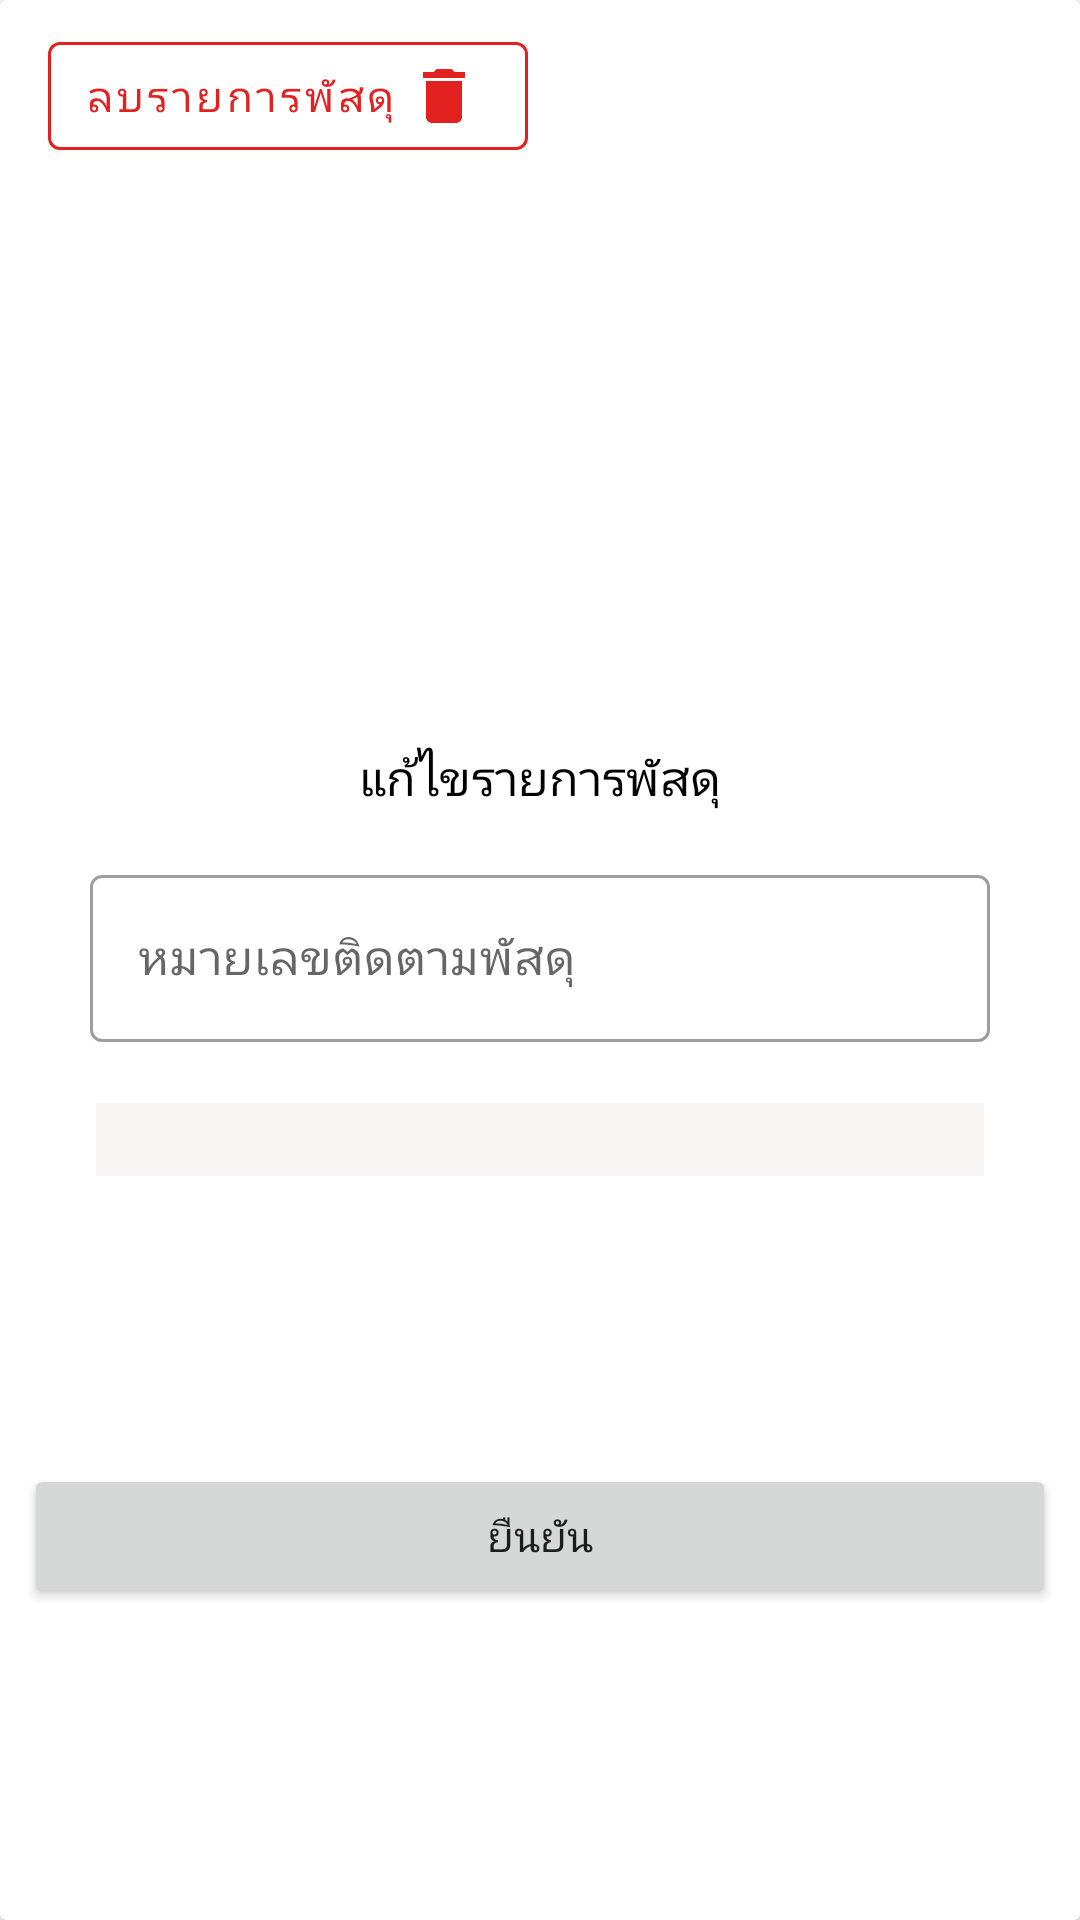

Android layout source for this screen:
<!-- AndroidManifest.xml: application theme Theme.Tnscpe -->
<!-- res/layout/edit_parcel_dialog.xml -->
<?xml version="1.0" encoding="utf-8"?>
<androidx.constraintlayout.widget.ConstraintLayout xmlns:android="http://schemas.android.com/apk/res/android"
    xmlns:app="http://schemas.android.com/apk/res-auto"
    xmlns:tools="http://schemas.android.com/tools"
    android:layout_width="350dp"
    android:layout_height="wrap_content"
    android:layout_gravity="center">

    <androidx.cardview.widget.CardView
        android:id="@+id/cardView"
        android:layout_width="match_parent"
        android:layout_height="match_parent"
        app:layout_constraintEnd_toEndOf="parent"
        app:layout_constraintTop_toTopOf="parent">

        <androidx.constraintlayout.widget.ConstraintLayout
            android:layout_width="match_parent"
            android:layout_height="match_parent">

            <ImageView
                android:id="@+id/close_edit_parcel_dialog"
                android:layout_width="wrap_content"
                android:layout_height="wrap_content"
                android:layout_marginTop="8dp"
                android:layout_marginEnd="8dp"
                android:src="@drawable/ic_baseline_close_24"
                app:layout_constraintEnd_toEndOf="parent"
                app:layout_constraintTop_toTopOf="parent" />

            <com.google.android.material.button.MaterialButton
                android:id="@+id/button_delete_parcels"
                style="@style/Widget.MaterialComponents.Button.OutlinedButton.Icon"
                android:layout_width="wrap_content"
                android:layout_height="wrap_content"
                android:layout_marginStart="16dp"
                android:layout_marginTop="8dp"
                android:text="@string/delete_list_parcel"
                android:textColor="#E42121"
                app:icon="@drawable/ic_baseline_delete_24"
                app:iconGravity="end"
                app:iconTint="#E42121"
                app:layout_constraintStart_toStartOf="parent"
                app:layout_constraintTop_toTopOf="parent"
                app:strokeColor="#E42121" />

            <ImageView
                android:id="@+id/imageView3"
                android:layout_width="186dp"
                android:layout_height="160dp"
                android:layout_marginStart="8dp"
                android:layout_marginTop="16dp"
                android:layout_marginEnd="8dp"
                android:src="@drawable/parcel"
                app:layout_constraintEnd_toEndOf="parent"
                app:layout_constraintStart_toStartOf="parent"
                app:layout_constraintTop_toBottomOf="@+id/button_delete_parcels" />

            <TextView
                android:id="@+id/textView7"
                style="@style/text_view_value"
                android:layout_width="wrap_content"
                android:layout_height="wrap_content"
                android:layout_marginStart="8dp"
                android:layout_marginTop="16dp"
                android:layout_marginEnd="8dp"
                android:text="@string/edit_list_parcel"
                app:layout_constraintEnd_toEndOf="parent"
                app:layout_constraintStart_toStartOf="parent"
                app:layout_constraintTop_toBottomOf="@+id/imageView3"></TextView>

            <com.google.android.material.textfield.TextInputLayout
                android:id="@+id/layout_edit_tracknumber"
                style="@style/Widget.MaterialComponents.TextInputLayout.OutlinedBox"
                android:layout_width="300dp"
                android:layout_height="wrap_content"
                android:layout_marginStart="8dp"
                android:layout_marginTop="16dp"
                android:layout_marginEnd="8dp"
                app:errorEnabled="true"
                app:layout_constraintEnd_toEndOf="parent"
                app:layout_constraintStart_toStartOf="parent"
                app:layout_constraintTop_toBottomOf="@+id/textView7">

                <com.google.android.material.textfield.TextInputEditText
                    android:id="@+id/edit_tracknumber"
                    android:layout_width="match_parent"
                    android:layout_height="wrap_content"
                    android:hint="@string/track_number" />
            </com.google.android.material.textfield.TextInputLayout>

            <TextView
                android:id="@+id/old_trackNumber"
                android:layout_width="match_parent"
                android:layout_height="wrap_content"
                android:layout_marginStart="32dp"
                android:layout_marginEnd="32dp"
                android:background="#FAF6F6"
                android:fontFamily="sans-serif"
                android:textAlignment="center"
                android:textSize="18dp"
                app:layout_constraintEnd_toEndOf="parent"
                app:layout_constraintStart_toStartOf="parent"
                app:layout_constraintTop_toBottomOf="@+id/layout_edit_tracknumber" />

            <Button
                android:id="@+id/button_confirm_edit_tracknumber"
                android:layout_width="match_parent"
                android:layout_height="wrap_content"
                android:layout_marginStart="8dp"
                android:layout_marginTop="8dp"
                android:layout_marginEnd="8dp"
                android:layout_marginBottom="16dp"
                android:text="@string/confirm"
                app:layout_constraintBottom_toBottomOf="parent"
                app:layout_constraintEnd_toEndOf="parent"
                app:layout_constraintStart_toStartOf="parent"
                app:layout_constraintTop_toBottomOf="@+id/old_trackNumber" />

        </androidx.constraintlayout.widget.ConstraintLayout>
    </androidx.cardview.widget.CardView>
</androidx.constraintlayout.widget.ConstraintLayout>
<!-- resources referenced by this layout -->
<resources>
  <!-- drawable ic_baseline_delete_24 (drawable) -->
  <vector android:height="24dp" android:tint="#E54141"
      android:viewportHeight="24" android:viewportWidth="24"
      android:width="24dp" xmlns:android="http://schemas.android.com/apk/res/android">
      <path android:fillColor="@android:color/white" android:pathData="M6,19c0,1.1 0.9,2 2,2h8c1.1,0 2,-0.9 2,-2V7H6v12zM19,4h-3.5l-1,-1h-5l-1,1H5v2h14V4z"/>
  </vector>
  <string name="confirm">ยืนยัน</string>
  <string name="delete_list_parcel">ลบรายการพัสดุ</string>
  <string name="edit_list_parcel">แก้ไขรายการพัสดุ</string>
  <string name="track_number">หมายเลขติดตามพัสดุ</string>
  <style name="text_view_value">
          <item name="android:textSize">16dp</item>
          <item name="android:fontFamily">sans-serif</item>
          <item name="android:textColor">@color/black</item>
      </style>
  <style name="Theme.Tnscpe" parent="Theme.MaterialComponents.DayNight.DarkActionBar">
          
          <item name="colorPrimary">@color/purple_500</item>
          <item name="colorPrimaryVariant">@color/purple_700</item>
          <item name="colorOnPrimary">@color/white</item>
          
          <item name="colorSecondary">@color/teal_200</item>
          <item name="colorSecondaryVariant">@color/teal_700</item>
          <item name="colorOnSecondary">@color/black</item>
          
          <item name="android:statusBarColor" tools:targetApi="l">?attr/colorPrimaryVariant</item>
          
      </style>
  <!-- not gathered from this repository: default colours our renderer supplied (Android Studio template values) -->
  <color name="purple_500">#FF6200EE</color>
  <color name="purple_700">#FF3700B3</color>
  <color name="teal_200">#FF03DAC5</color>
  <color name="teal_700">#FF018786</color>
  <color name="black">#FF000000</color>
  <color name="white">#FFFFFFFF</color>
</resources>
